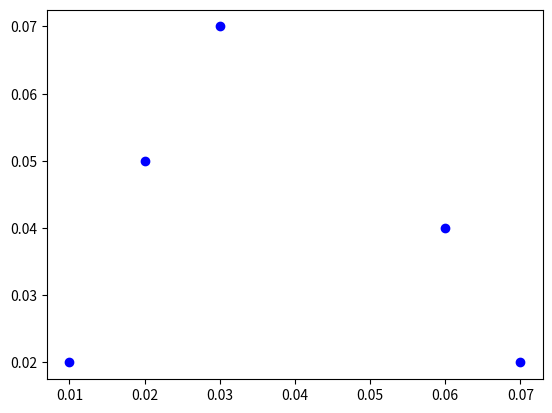

Write Python code to recreate this figure.
#!/usr/bin/env python
# coding: utf-8

# In[1]:


import numpy as np
import matplotlib.pyplot as plt
import math


# In[29]:


error = 0.1
x0 = 1
y0 = 1
r0 = 0.5

obstacles = [(0.06, 0.045)]

def get_points_around_ob(radius, ob_center, start_pt, end_pt):
    path = []
    d = 10
    intervals = math.pi / d
    angle = 0
    for i in range(d):
        angle+=intervals
        path.append(((ob_center[0]+(radius*np.cos(angle))),(ob_center[1]+(radius*np.sin(angle)))))
    
    return path    
   
for o in obstacles :
    (get_points_around_ob(0.02, (0.05, 0.07), (0.02, 0.07), (0.08, 0.07)))
#insert intermediate waypoints from navigating around the obstacle

#slicing 

x = [0.01, 0.02, 0.03, 0.06, 0.07]
y = [0.02, 0.05, 0.07, 0.04, 0.02]

#inputted waypts
plt.scatter(x, y, color='blue', label='given')

'''
if an obstacle exists on the interpolated path within some 
error margin [RADIUS OF OBJECT], route around it within those 2 way pts, use them as start and end
'''


# In[35]:


from scipy.interpolate import *

from scipy.interpolate import CubicSpline

for i in range(0, len(x)-1):
    cs = CubicSpline(x[i:i+2], y[i:i+2])
    #plt.plot(x[i:i+2], cs(x[i:i+2]), label="S")
    print((x[i:i+2], cs(x[i:i+2])))
    plt.show()


# In[ ]:




